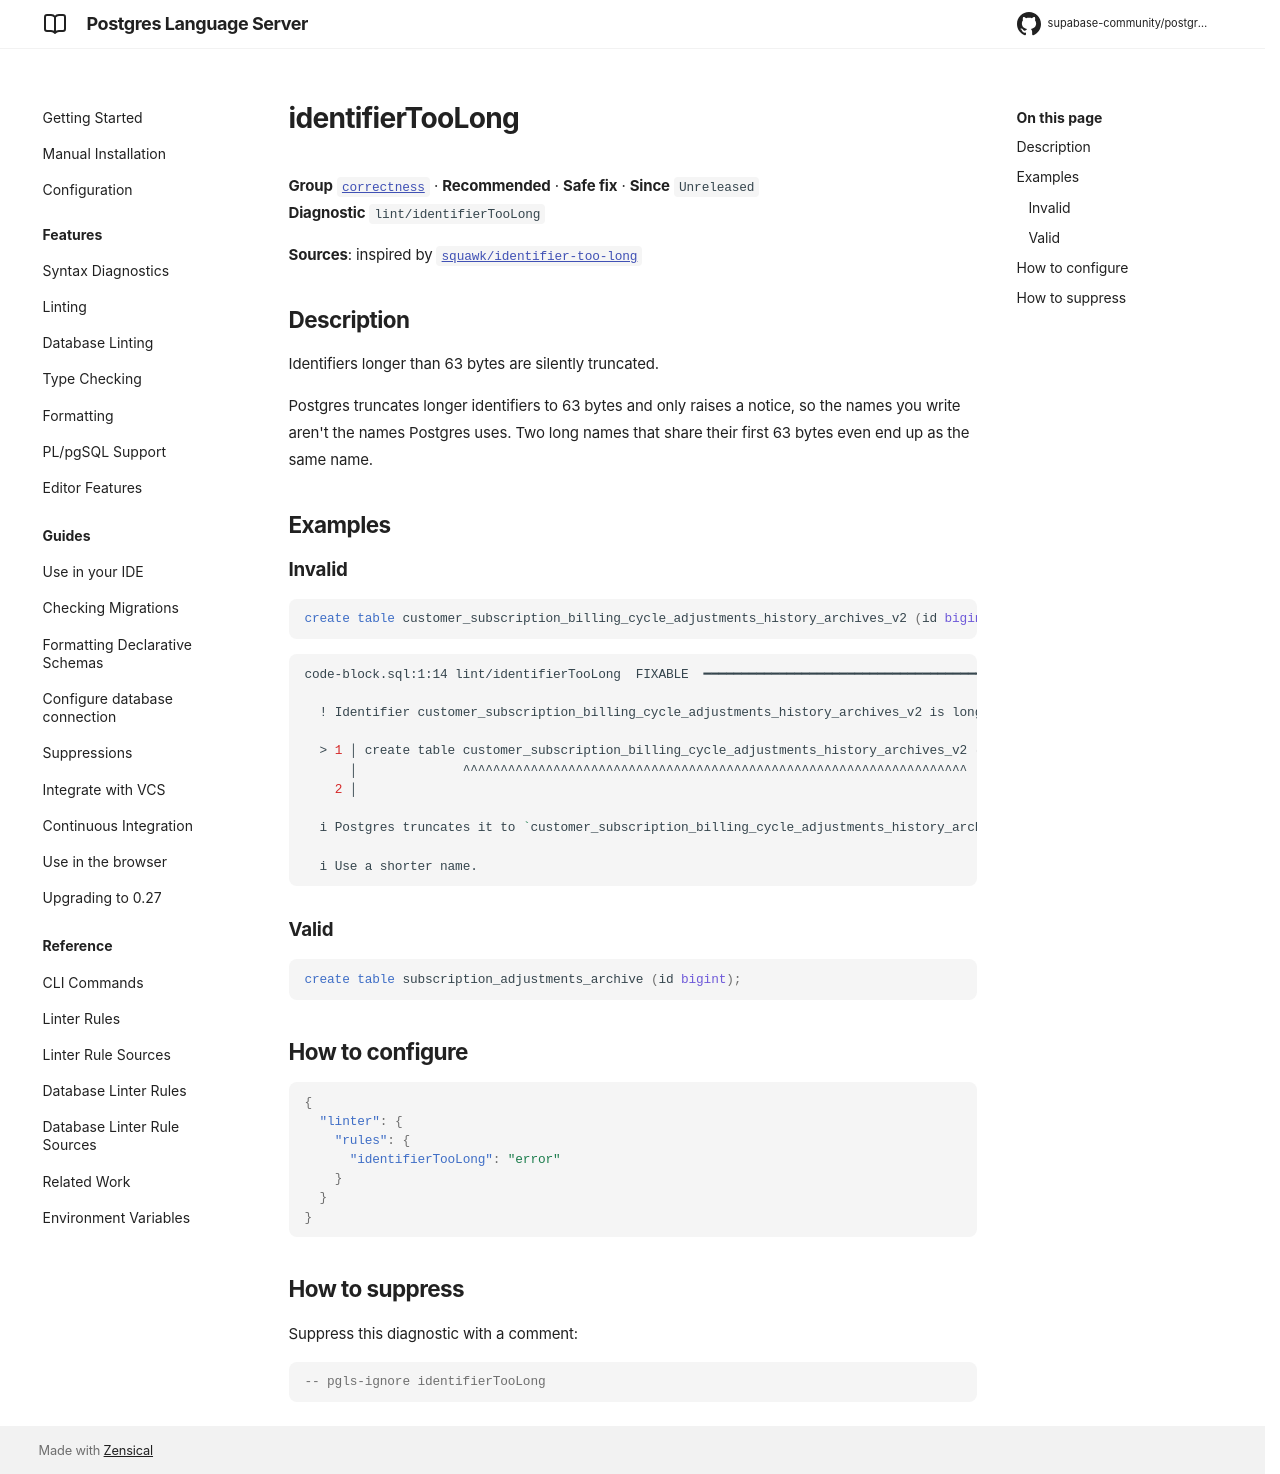

repository: supabase-community/postgres-language-server · page: main/reference/rules/identifier-too-long/index.html · generator: mkdocs

# identifierTooLong

**Group** [`correctness`](../rules.md#correctness) · **Recommended** · **Safe fix** · **Since** `Unreleased`  
**Diagnostic** `lint/identifierTooLong`

**Sources**: inspired by [`squawk/identifier-too-long`](https://squawkhq.com/docs/identifier-too-long)

## Description
Identifiers longer than 63 bytes are silently truncated.

Postgres truncates longer identifiers to 63 bytes and only raises a notice, so the names
you write aren't the names Postgres uses. Two long names that share their first 63 bytes
even end up as the same name.

## Examples

### Invalid

```sql
create table customer_subscription_billing_cycle_adjustments_history_archives_v2 (id bigint);
```

```sh
code-block.sql:1:14 lint/identifierTooLong  FIXABLE  ━━━━━━━━━━━━━━━━━━━━━━━━━━━━━━━━━━━━━━━━━━━━━━━

  ! Identifier customer_subscription_billing_cycle_adjustments_history_archives_v2 is longer than 63 bytes.
  
  > 1 │ create table customer_subscription_billing_cycle_adjustments_history_archives_v2 (id bigint);
      │              ^^^^^^^^^^^^^^^^^^^^^^^^^^^^^^^^^^^^^^^^^^^^^^^^^^^^^^^^^^^^^^^^^^^
    2 │ 
  
  i Postgres truncates it to `customer_subscription_billing_cycle_adjustments_history_archive`.
  
  i Use a shorter name.
  

```

### Valid

```sql
create table subscription_adjustments_archive (id bigint);
```

## How to configure
```json

{
  "linter": {
    "rules": {
      "identifierTooLong": "error"
    }
  }
}

```
## How to suppress

Suppress this diagnostic with a comment:

```sql
-- pgls-ignore identifierTooLong
```
